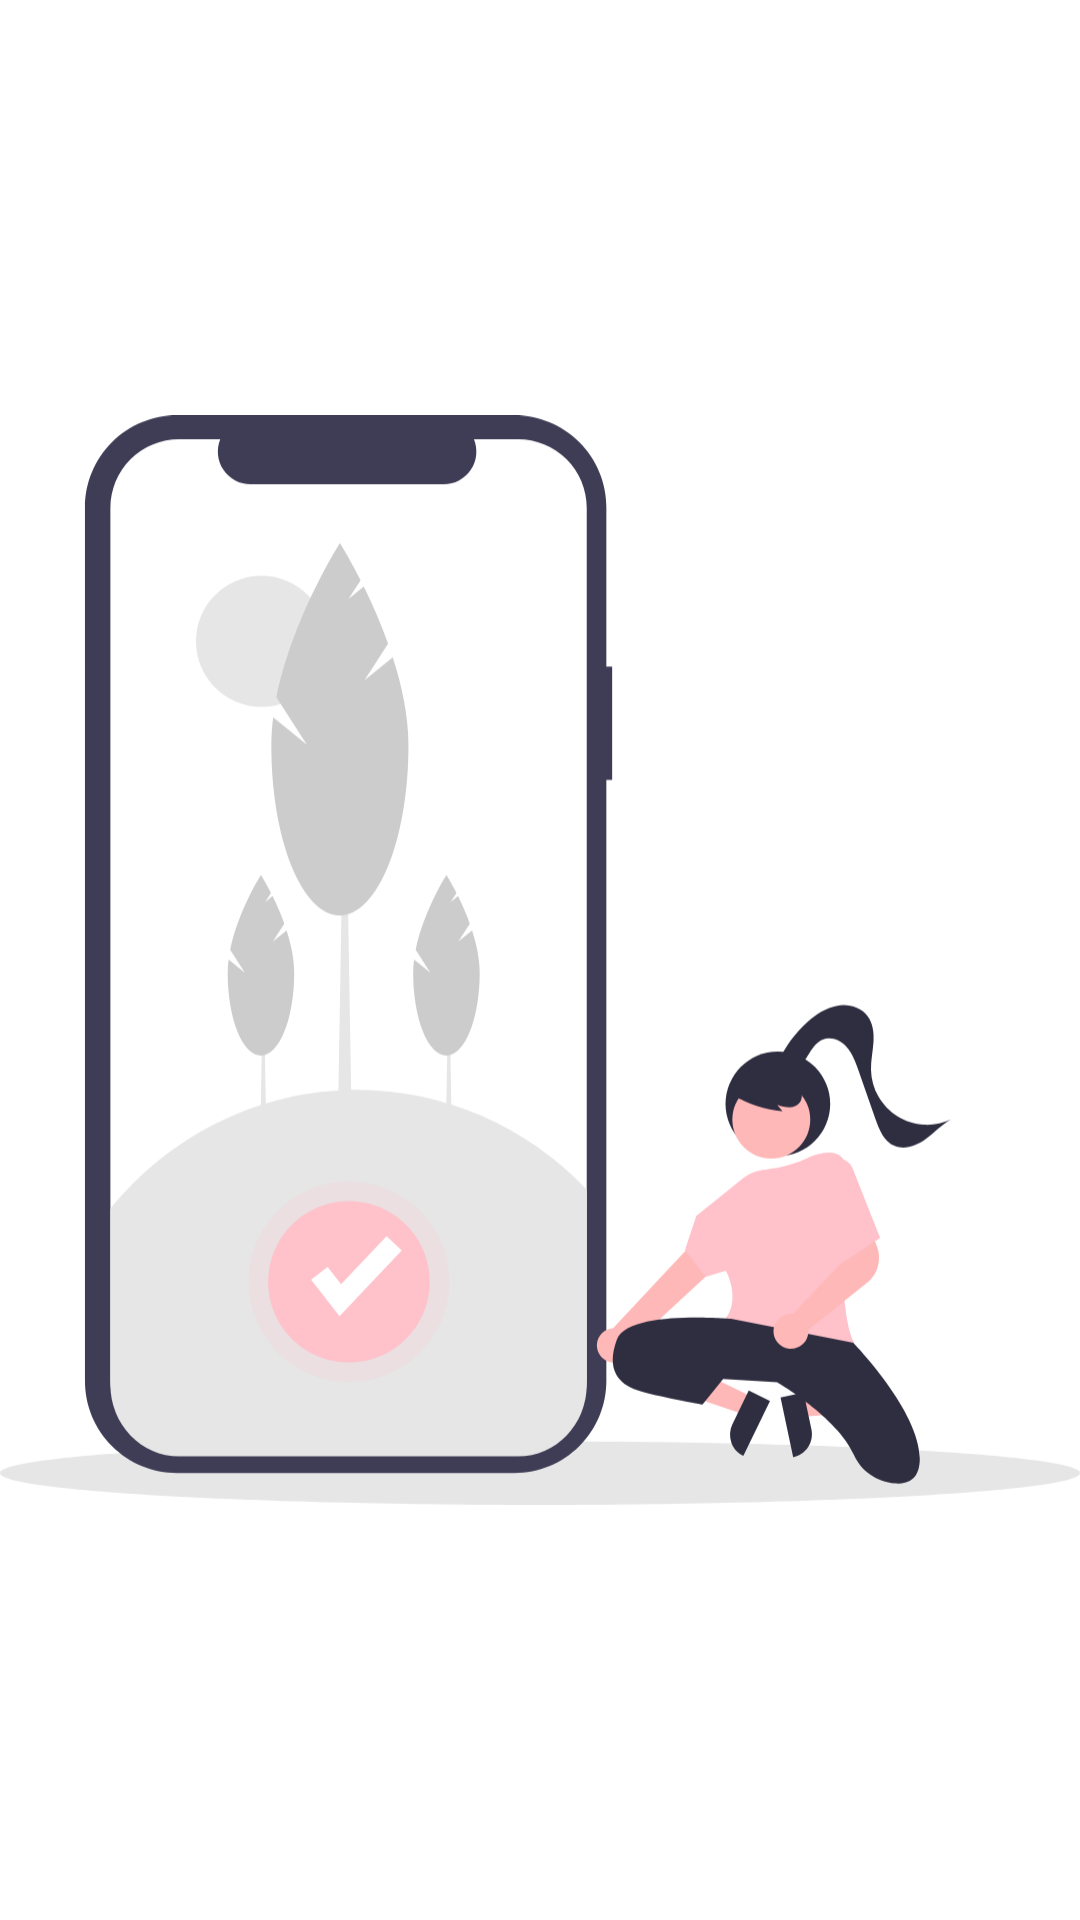

Reconstruct the res/layout file that produces this screen, plus the resources it refers to.
<!-- AndroidManifest.xml: application theme Theme.PersonalExpenditure -->
<!-- res/layout/activity_splash.xml -->
<?xml version="1.0" encoding="utf-8"?>
<androidx.constraintlayout.widget.ConstraintLayout xmlns:android="http://schemas.android.com/apk/res/android"
    xmlns:app="http://schemas.android.com/apk/res-auto"
    xmlns:tools="http://schemas.android.com/tools"
    android:layout_width="match_parent"
    android:layout_height="match_parent"
    tools:context=".ui.activities.SplashActivity">

    <ImageView
        android:id="@+id/imageView4"
        android:layout_width="match_parent"
        android:layout_height="match_parent"
        app:layout_constraintBottom_toBottomOf="parent"
        app:layout_constraintEnd_toEndOf="parent"
        app:layout_constraintStart_toStartOf="parent"
        app:layout_constraintTop_toTopOf="parent"
        app:srcCompat="@drawable/ic_verify" />
</androidx.constraintlayout.widget.ConstraintLayout>
<!-- resources referenced by this layout -->
<resources>
  <!-- drawable ic_verify: vector/xml drawable (drawable, 11070 chars, omitted) -->
  <style name="Theme.PersonalExpenditure" parent="Theme.MaterialComponents.DayNight.DarkActionBar">
          
          <item name="colorPrimary">@color/purple_700</item>
          <item name="colorPrimaryVariant">@color/purple_700</item>
          <item name="colorOnPrimary">@color/white</item>
          
          <item name="colorSecondary">@color/teal_200</item>
          <item name="colorSecondaryVariant">@color/teal_700</item>
          <item name="colorOnSecondary">@color/black</item>
          
          <item name="android:statusBarColor">?attr/colorPrimaryVariant</item>
          
      </style>
  <color name="purple_700">#3A9A6E</color>
  <color name="white">#FFFFFFFF</color>
  <color name="teal_200">#FF03DAC5</color>
  <color name="teal_700">#FF018786</color>
  <color name="black">#333333</color>
</resources>
